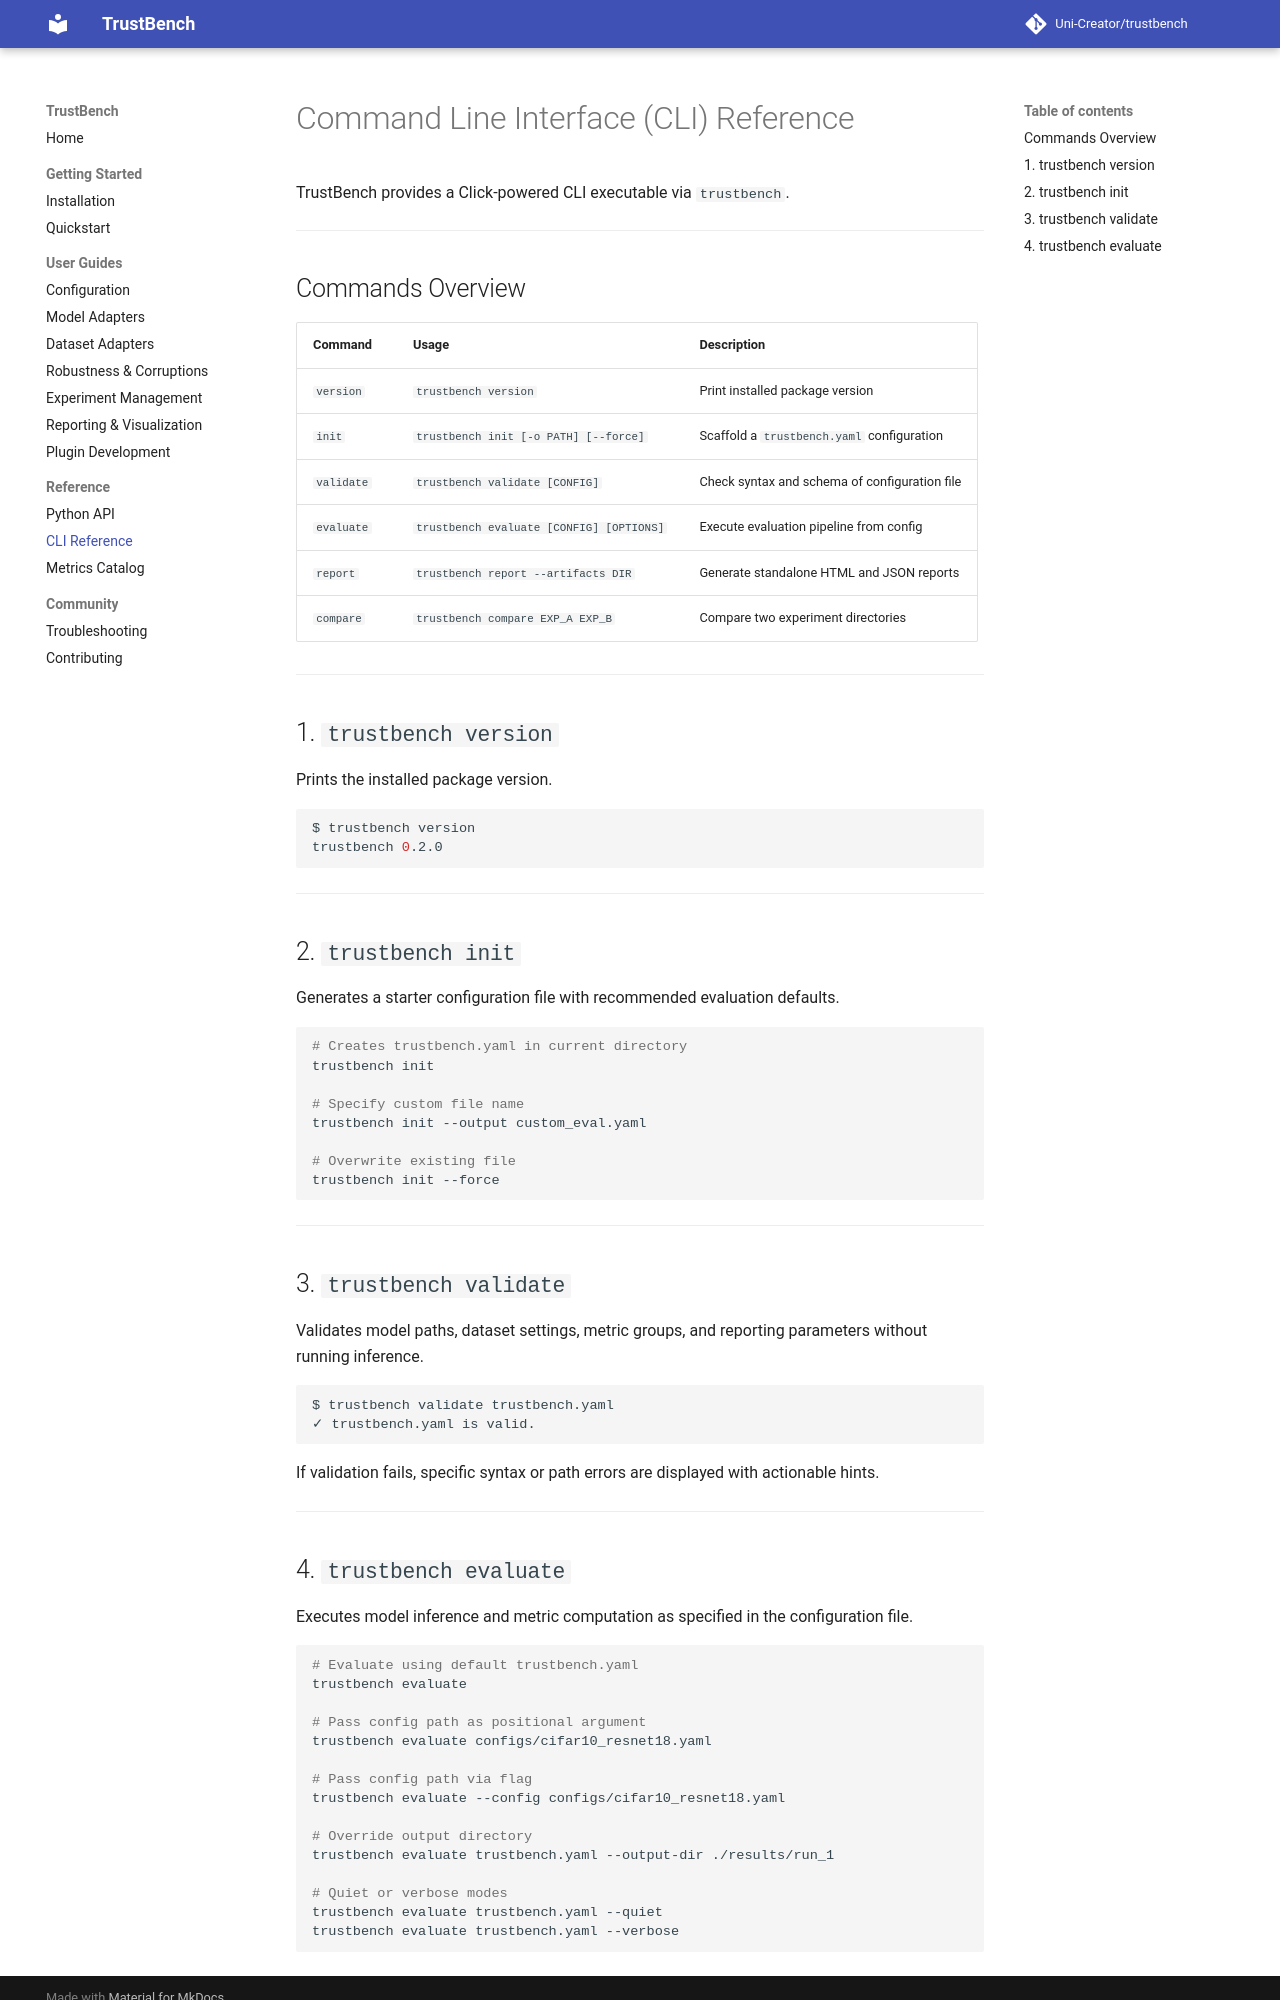

repository: Uni-Creator/trustbench · page: cli/index.html · generator: mkdocs

# Command Line Interface (CLI) Reference

TrustBench provides a Click-powered CLI executable via `trustbench`.

---

## Commands Overview

| Command | Usage | Description |
|---|---|---|
| `version` | `trustbench version` | Print installed package version |
| `init` | `trustbench init [-o PATH] [--force]` | Scaffold a `trustbench.yaml` configuration |
| `validate` | `trustbench validate [CONFIG]` | Check syntax and schema of configuration file |
| `evaluate` | `trustbench evaluate [CONFIG] [OPTIONS]` | Execute evaluation pipeline from config |
| `report` | `trustbench report --artifacts DIR` | Generate standalone HTML and JSON reports |
| `compare` | `trustbench compare EXP_A EXP_B` | Compare two experiment directories |

---

## 1. `trustbench version`
Prints the installed package version.

```bash
$ trustbench version
trustbench 0.2.0
```

---

## 2. `trustbench init`
Generates a starter configuration file with recommended evaluation defaults.

```bash
# Creates trustbench.yaml in current directory
trustbench init

# Specify custom file name
trustbench init --output custom_eval.yaml

# Overwrite existing file
trustbench init --force
```

---

## 3. `trustbench validate`
Validates model paths, dataset settings, metric groups, and reporting parameters without running inference.

```bash
$ trustbench validate trustbench.yaml
✓ trustbench.yaml is valid.
```

If validation fails, specific syntax or path errors are displayed with actionable hints.

---
